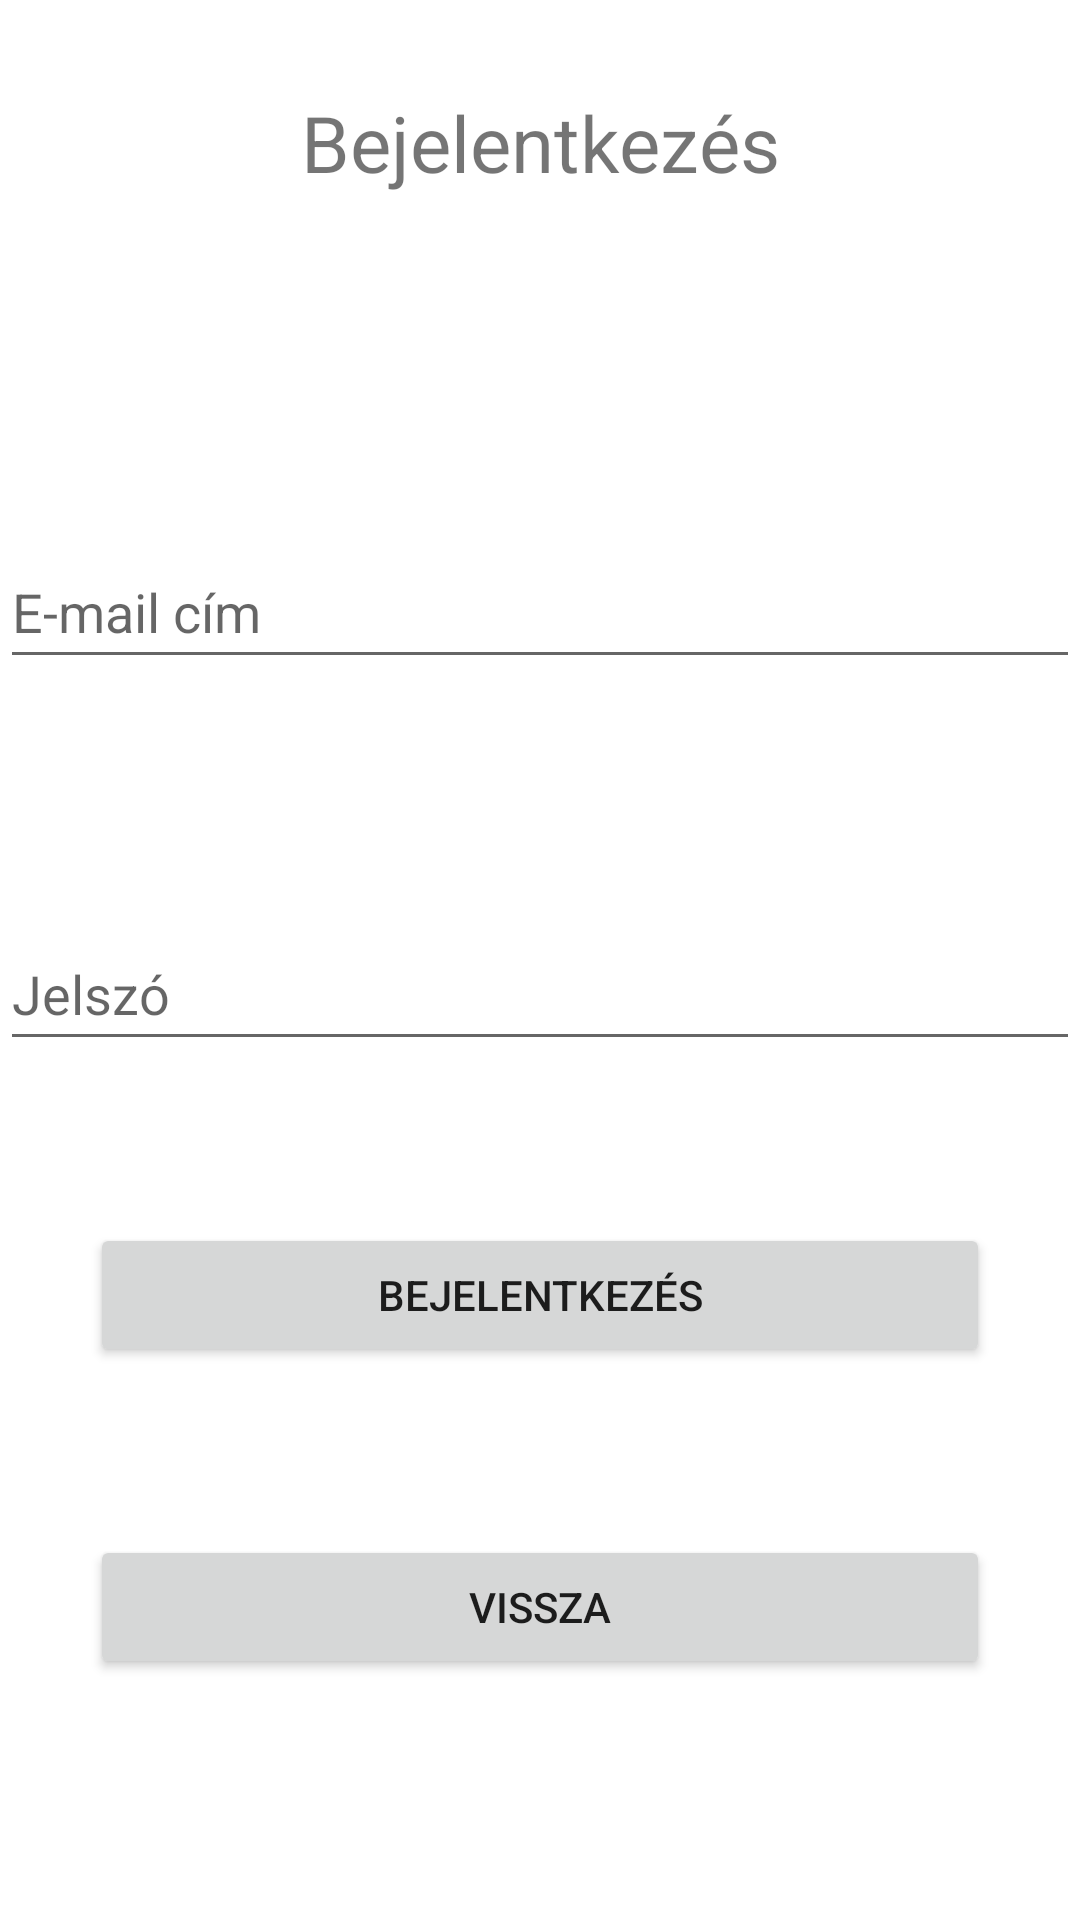

The Android layout XML behind this screen, and the referenced resources:
<!-- AndroidManifest.xml: application theme Theme.TetovaloIdopontFoglalo -->
<!-- res/layout/activity_login.xml -->
<?xml version="1.0" encoding="utf-8"?>
<androidx.constraintlayout.widget.ConstraintLayout xmlns:android="http://schemas.android.com/apk/res/android"
    xmlns:app="http://schemas.android.com/apk/res-auto"
    xmlns:tools="http://schemas.android.com/tools"
    android:layout_width="match_parent"
    android:layout_height="match_parent"
    tools:context=".Login">

    <TextView
        android:id="@+id/textView2"
        android:layout_width="match_parent"
        android:layout_height="wrap_content"
        android:layout_alignParentStart="true"
        android:layout_alignParentEnd="true"
        android:layout_margin="30dp"
        android:text="@string/login"
        android:textAlignment="center"

        android:textSize="26sp"
        app:layout_constraintBottom_toBottomOf="parent"
        app:layout_constraintTop_toTopOf="parent"
        app:layout_constraintVertical_bias="0.0"
        tools:layout_editor_absoluteX="-30dp" />

    <EditText
        android:id="@+id/editTextUserName"
        android:layout_width="match_parent"
        android:layout_height="wrap_content"
        android:ems="10"
        android:hint="@string/e_mail_c_m"
        android:inputType="text"
        android:minHeight="48dp"
        app:layout_constraintBottom_toBottomOf="parent"
        app:layout_constraintTop_toBottomOf="@+id/textView2"
        app:layout_constraintVertical_bias="0.215"
        tools:layout_editor_absoluteX="30dp" />

    <EditText
        android:id="@+id/editTextPassword"
        android:layout_width="match_parent"
        android:layout_height="wrap_content"
        android:ems="10"
        android:hint="@string/pass"
        android:inputType="textPassword"
        android:minHeight="48dp"
        app:layout_constraintBottom_toBottomOf="parent"
        app:layout_constraintStart_toStartOf="parent"
        app:layout_constraintTop_toBottomOf="@+id/editTextUserName"
        app:layout_constraintVertical_bias="0.217" />

    <Button
        android:id="@+id/Loginb"
        android:layout_width="0dp"
        android:layout_height="wrap_content"
        android:onClick="Logging"
        android:text="@string/login"
        app:layout_constraintBottom_toBottomOf="parent"
        app:layout_constraintEnd_toEndOf="parent"
        app:layout_constraintHorizontal_bias="0.0"
        app:layout_constraintStart_toStartOf="parent"
        app:layout_constraintTop_toBottomOf="@+id/editTextPassword"
        app:layout_constraintVertical_bias="0.227"
        android:layout_marginLeft="30dp"
        android:layout_marginRight="30dp" />

    <Button
        android:id="@+id/cancel"
        android:layout_width="0dp"
        android:layout_height="wrap_content"
        android:onClick="Cancel"
        android:text="@string/cancel"
        app:layout_constraintBottom_toBottomOf="parent"
        app:layout_constraintEnd_toEndOf="parent"
        app:layout_constraintHorizontal_bias="0.0"
        app:layout_constraintStart_toStartOf="parent"
        app:layout_constraintTop_toBottomOf="@+id/Loginb"
        app:layout_constraintVertical_bias="0.41"
        android:layout_marginLeft="30dp"
        android:layout_marginRight="30dp"/>

</androidx.constraintlayout.widget.ConstraintLayout>
<!-- resources referenced by this layout -->
<resources>
  <string name="cancel">Vissza</string>
  <string name="e_mail_c_m">E-mail cím</string>
  <string name="login">Bejelentkezés</string>
  <string name="pass">Jelszó</string>
  <style name="Theme.TetovaloIdopontFoglalo" parent="Theme.MaterialComponents.DayNight.DarkActionBar">
          
          <item name="colorPrimary">@color/purple_500</item>
          <item name="colorPrimaryVariant">@color/purple_700</item>
          <item name="colorOnPrimary">@color/white</item>
          
          <item name="colorSecondary">@color/teal_200</item>
          <item name="colorSecondaryVariant">@color/teal_700</item>
          <item name="colorOnSecondary">@color/black</item>
          
          <item name="android:statusBarColor" tools:targetApi="l">?attr/colorPrimaryVariant</item>
          
      </style>
  <!-- not gathered from this repository: default colours our renderer supplied (Android Studio template values) -->
  <color name="purple_500">#FF6200EE</color>
  <color name="purple_700">#FF3700B3</color>
  <color name="teal_200">#FF03DAC5</color>
  <color name="teal_700">#FF018786</color>
  <color name="black">#FF000000</color>
  <color name="white">#FFFFFFFF</color>
</resources>
